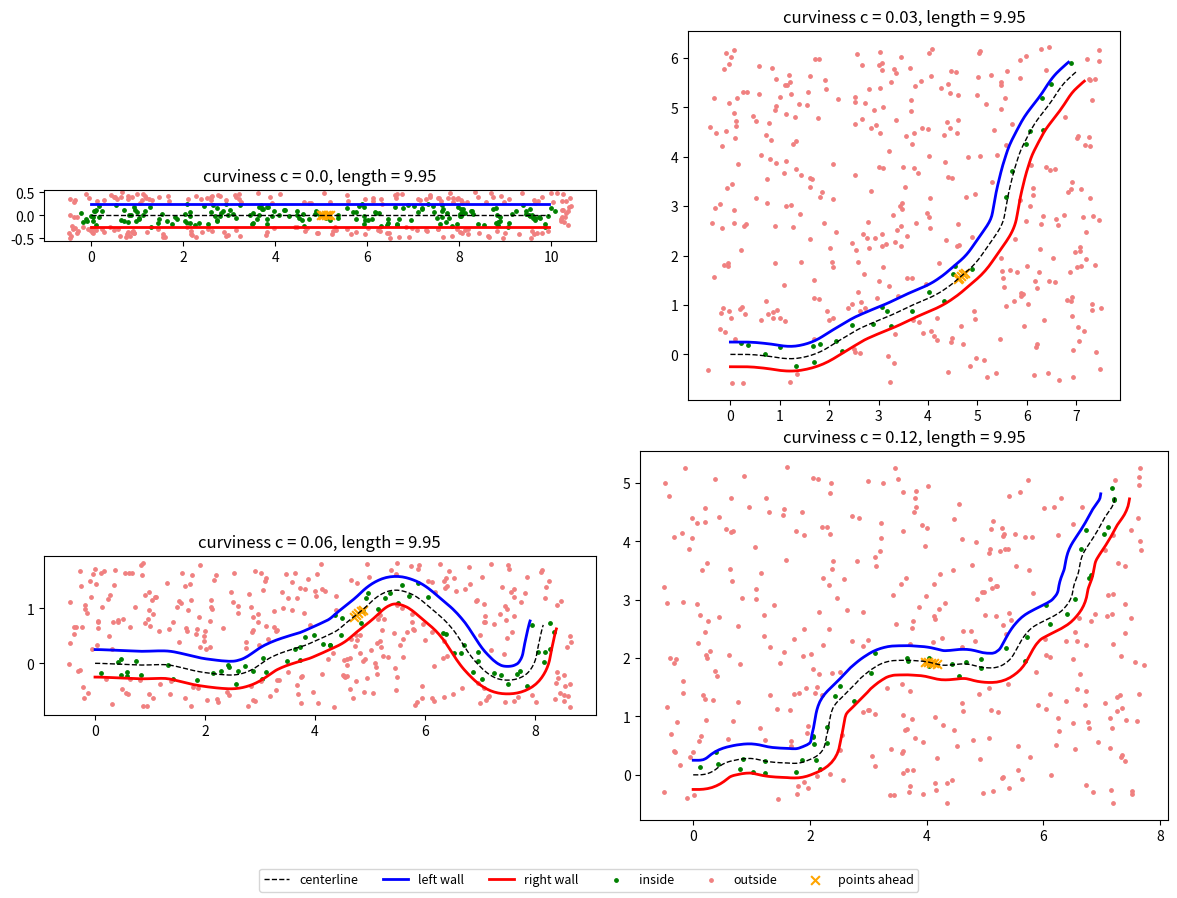

Write Python code to recreate this figure.
"""
tube.py — Random curved 2D tube (simplified colon model).

The tube is a centerline (a chain of points) plus a corridor of constant width.
Each new Tube object has a different random shape: straight, one bend, S-shape, ...

Notation (Latin letters only):
    p_k   : k-th centerline point, shape (2,)
    a_k   : heading angle of the step that ends at p_k (radians), scalar
    d_k   : heading change at step k (radians), scalar
    s     : step length between two centerline points, scalar
    w     : tube width (wall to wall), scalar
    c     : curviness = standard deviation of d_k, scalar
    b     : smoothing factor in [0, 1), scalar
    N     : number of centerline points
"""

import numpy as np
import matplotlib as plt

class Tube:
    """Random curved 2D tube.

    Main data (all NumPy arrays):
        centerline : (N, 2)  points p_0 ... p_{N-1}
        tangents   : (N, 2)  unit direction of the tube at each point
        normals    : (N, 2)  unit vector 90 deg to the left of the tangent
        left_wall  : (N, 2)  p_k + (w/2) n_k
        right_wall : (N, 2)  p_k - (w/2) n_k
        arc_length : (N,)    distance along the centerline from p_0 to p_k
    """

    def __init__(
        self,
        rng: np.random.Generator,
        n_points: int = 200,
        step: float = 0.05,
        width: float = 0.5,
        curviness_range: tuple = (0.0, 0.08),
        smoothing: float = 0.95,
        max_heading_deg: float = 80.0,
        safety: float = 0.8,
    ):
        self.n_points = n_points
        self.step = step
        self.width = width

        # c: one random curviness value for this tube.
        self.curviness = rng.uniform(*curviness_range)

        # Max heading change per step, so that the inner wall does not fold.
        # Turn radius r = s / |d| must be > w/2   =>   |d| < 2s / w
        self.max_turn = safety * 2.0 * step / width

        self.max_heading = np.deg2rad(max_heading_deg)

        self.centerline = self._generate_centerline(rng, smoothing)  # (N, 2)
        self._compute_geometry()

    # ------------------------------------------------------------------
    # Generation
    # ------------------------------------------------------------------
    def _generate_centerline(self, rng: np.random.Generator, b: float) -> np.ndarray:
        """Random walk on the heading angle.

        Input : rng (random generator), b (smoothing factor)
        Output: centerline points, shape (N, 2)

        Why a loop over k: each heading a_{k+1} depends on a_k and d_k,
        and the clipping makes the steps depend on each other.
        So the steps must run in order.
        """
        n, s, c = self.n_points, self.step, self.curviness

        points = np.zeros((n, 2))  # (N, 2), p_0 = (0, 0)
        a = 0.0                    # a_0 = 0  -> start in +x direction
        d = 0.0                    # d_0 = 0

        # sqrt(1 - b^2) keeps the std of d_k equal to c (AR(1) process).
        noise_scale = np.sqrt(1.0 - b**2) * c

        for k in range(n - 1):
            # Smooth heading change: d_k = b d_{k-1} + sqrt(1-b^2) * Normal(0, c)
            d = b * d + noise_scale * rng.standard_normal()
            d = np.clip(d, -self.max_turn, self.max_turn)

            # New heading, limited so the tube always moves forward (+x).
            a_new = np.clip(a + d, -self.max_heading, self.max_heading)
            d = a_new - a          # keep d consistent with the real change
            a = a_new

            # p_{k+1} = p_k + s [cos a_{k+1}, sin a_{k+1}]
            points[k + 1] = points[k] + s * np.array([np.cos(a), np.sin(a)])

        return points

    def _compute_geometry(self) -> None:
        """Compute tangents, normals, walls and arc length from the centerline."""
        p = self.centerline                                # (N, 2)

        # Segment vectors D_k = p_{k+1} - p_k, k = 0 ... N-2
        self.seg_vec = p[1:] - p[:-1]                      # (N-1, 2)
        self.seg_len = np.linalg.norm(self.seg_vec, axis=1)  # (N-1,)
        seg_dir = self.seg_vec / self.seg_len[:, None]     # (N-1, 2) unit vectors

        # Tangent at each point: average of the two neighbouring segments.
        t = np.zeros_like(p)                               # (N, 2)
        t[0] = seg_dir[0]
        t[-1] = seg_dir[-1]
        t[1:-1] = seg_dir[:-1] + seg_dir[1:]
        t /= np.linalg.norm(t, axis=1, keepdims=True)
        self.tangents = t

        # Normal n_k = [-t_y, t_x]  (tangent rotated +90 deg, points left)
        self.normals = np.stack([-t[:, 1], t[:, 0]], axis=1)  # (N, 2)

        half_w = self.width / 2.0
        self.left_wall = p + half_w * self.normals         # (N, 2)
        self.right_wall = p - half_w * self.normals        # (N, 2)

        # arc_length[k] = sum of segment lengths up to point k
        self.arc_length = np.concatenate([[0.0], np.cumsum(self.seg_len)])  # (N,)

    # ------------------------------------------------------------------
    # Queries (the environment will use these)
    # ------------------------------------------------------------------
    @property
    def total_length(self) -> float:
        """Length of the whole centerline."""
        return float(self.arc_length[-1])

    def project(self, q: np.ndarray):
        """Find the closest centerline point to q.

        Input : q, tip position, shape (2,)
        Output: (offset, progress, index)
            offset   : signed distance to the centerline (left > 0, right < 0)
            progress : arc length of the closest point (how far along the tube)
            index    : index i of the closest segment (p_i -> p_{i+1})

        No loop: all N-1 segments are handled at once with NumPy.
        """
        A = self.centerline[:-1]                     # (M, 2), M = N-1, segment starts
        D = self.seg_vec                             # (M, 2), segment vectors

        # Projection parameter u_k = ((q - A_k) . D_k) / |D_k|^2, clipped to [0, 1]
        rel = q[None, :] - A                         # (M, 2)
        u = np.sum(rel * D, axis=1) / self.seg_len**2  # (M,)
        u = np.clip(u, 0.0, 1.0)

        # Closest point on each segment: C_k = A_k + u_k D_k
        closest = A + u[:, None] * D                 # (M, 2)
        dist = np.linalg.norm(q[None, :] - closest, axis=1)  # (M,)

        i = int(np.argmin(dist))

        # Sign from the 2D cross product D_i x (q - A_i): > 0 means q is on the left.
        cross = D[i, 0] * rel[i, 1] - D[i, 1] * rel[i, 0]
        offset = float(np.sign(cross) * dist[i])

        progress = float(self.arc_length[i] + u[i] * self.seg_len[i])
        return offset, progress, i

    def is_inside(self, q: np.ndarray) -> bool:
        """True if q is between the two walls: |offset| < w/2."""
        offset, _, _ = self.project(q)
        return abs(offset) < self.width / 2.0

    def points_ahead(self, index: int, m: int) -> np.ndarray:
        """Next m centerline points after segment `index`.

        Input : index (segment index from project), m (number of points)
        Output: shape (m, 2). Near the end, the last point repeats,
                so the output shape is always the same.
        """
        idx = np.arange(index + 1, index + 1 + m)
        idx = np.clip(idx, 0, self.n_points - 1)
        return self.centerline[idx]


# ----------------------------------------------------------------------
# Visual check: run "uv run python tube.py"
# ----------------------------------------------------------------------
if __name__ == "__main__":
    import matplotlib.pyplot as plt

    rng = np.random.default_rng(seed=42)
    test_curviness = [0.0, 0.03, 0.06, 0.12]

    fig, axes = plt.subplots(2, 2, figsize=(12, 9))

    for ax, c in zip(axes.ravel(), test_curviness):
        # (c, c) range -> this tube gets exactly curviness c
        tube = Tube(rng, curviness_range=(c, c))

        # Random test points in the bounding box of the tube.
        lo = tube.centerline.min(axis=0) - tube.width
        hi = tube.centerline.max(axis=0) + tube.width
        pts = rng.uniform(lo, hi, size=(400, 2))          # (400, 2)
        inside = np.array([tube.is_inside(q) for q in pts])  # (400,) bool

        ax.plot(*tube.centerline.T, "k--", lw=1, label="centerline")
        ax.plot(*tube.left_wall.T, "b-", lw=2, label="left wall")
        ax.plot(*tube.right_wall.T, "r-", lw=2, label="right wall")
        ax.scatter(*pts[inside].T, s=6, c="green", label="inside")
        ax.scatter(*pts[~inside].T, s=6, c="lightcoral", label="outside")

        # Check points_ahead from the middle of the tube.
        _, _, i_mid = tube.project(tube.centerline[100])
        ahead = tube.points_ahead(i_mid, 5)
        ax.scatter(*ahead.T, s=40, c="orange", marker="x", label="points ahead")

        ax.set_title(f"curviness c = {c}, length = {tube.total_length:.2f}")
        ax.set_aspect("equal")

    handles, labels = axes[0, 0].get_legend_handles_labels()
    fig.legend(handles, labels, loc="lower center", ncol=6, fontsize=9)
    plt.tight_layout(rect=(0, 0.05, 1, 1))
    plt.savefig("tube_check.png", dpi=120)
    plt.show()
